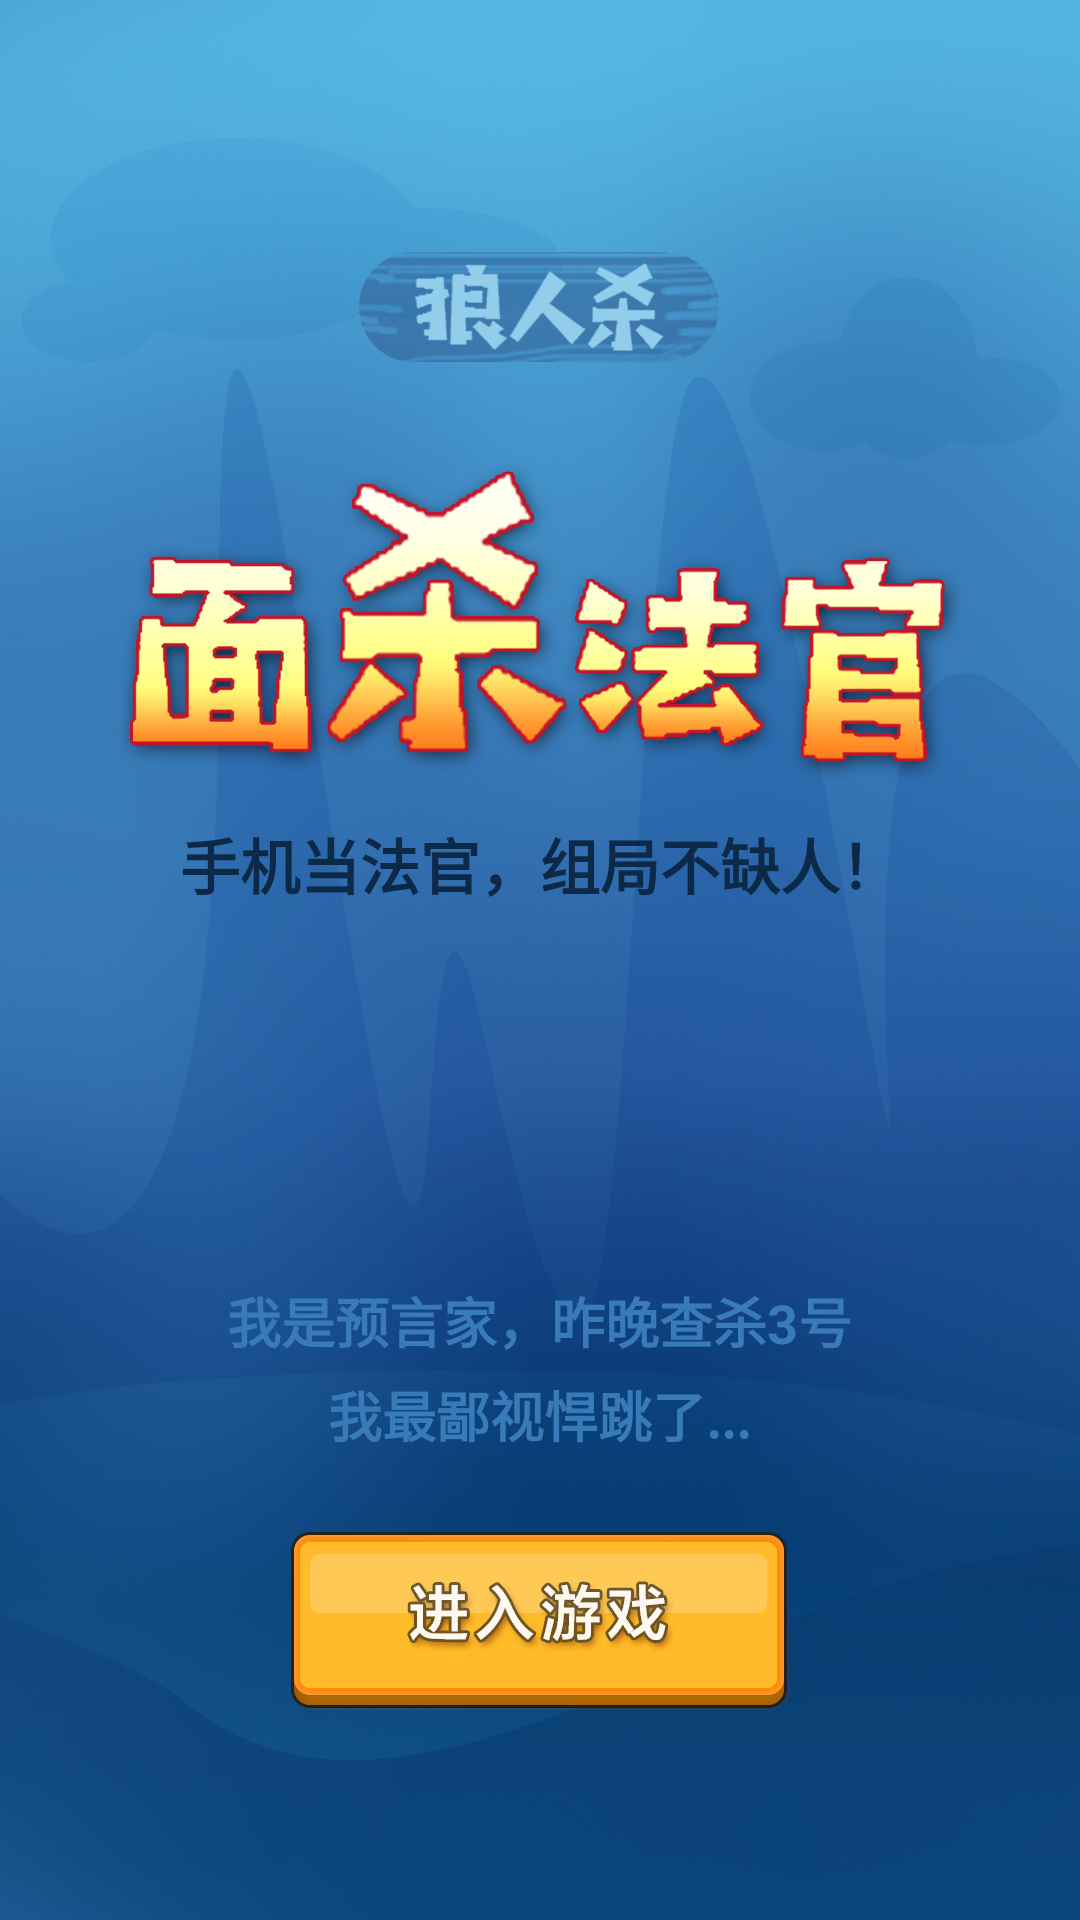

Here is an Android app screen rendered from its layout file. Give the layout XML and the strings, colors and styles it references.
<!-- AndroidManifest.xml: application theme AppTheme.Base -->
<!-- res/layout/activity_splash.xml -->
<?xml version="1.0" encoding="utf-8"?>
<RelativeLayout xmlns:android="http://schemas.android.com/apk/res/android"
    xmlns:tools="http://schemas.android.com/tools"
    android:layout_width="match_parent"
    android:layout_height="match_parent"
    android:background="@mipmap/home_bg"
    tools:context="com.werewolfgame.werewolfgame.Activity.Activity.SplashActivity">


    <ImageView
        android:layout_width="wrap_content"
        android:layout_height="wrap_content"
        android:src="@mipmap/mianshafaguan"
        android:layout_centerHorizontal="true"
        android:layout_marginTop="80dp"
        android:id="@+id/imageView" />

    <TextView
        android:layout_width="wrap_content"
        android:layout_height="wrap_content"
        android:textSize="20sp"
        android:text="@string/home_text1"
        android:layout_below="@+id/imageView"
        android:layout_marginTop="10dp"
        android:layout_centerHorizontal="true"
        android:textStyle="bold"
        android:textColor="#0c2947"
        android:id="@+id/text1" />

    <TextView
        android:layout_width="wrap_content"
        android:layout_height="wrap_content"
        android:textSize="18sp"
        android:text="@string/home_text2"
        android:layout_above="@+id/text3"
        android:layout_centerHorizontal="true"
        android:layout_marginLeft="70dp"
        android:textStyle="bold"
        android:layout_marginBottom="5dp"
        android:textColor="@color/light_blue"
        android:id="@+id/text2" />

    <TextView
        android:layout_width="wrap_content"
        android:layout_height="wrap_content"
        android:textSize="18sp"
        android:text="@string/home_text3"
        android:textStyle="bold"
        android:layout_marginBottom="24dp"
        android:textColor="@color/light_blue"
        android:id="@+id/text3"
        android:layout_above="@+id/bt_start"
        android:layout_centerHorizontal="true" />

    <ImageView
        android:id="@+id/bt_start"
        android:layout_width="wrap_content"
        android:layout_height="wrap_content"
        android:layout_alignParentBottom="true"
        android:src="@mipmap/wz_jinruyouxi"
        android:background="@drawable/yellow_bg_selector"
        android:visibility="visible"
        android:layout_centerHorizontal="true"
        android:layout_marginBottom="68dp"
        />

</RelativeLayout>
<!-- resources referenced by this layout -->
<resources>
  <color name="light_blue">#387bb8</color>
  <!-- drawable yellow_bg_selector (drawable) -->
  <?xml version="1.0" encoding="UTF-8"?>
  <selector xmlns:android="http://schemas.android.com/apk/res/android">
      <item android:drawable="@mipmap/btn_1_click" android:state_pressed="true" />
      <item android:drawable="@mipmap/btn_1" />
  </selector>
  <!-- mipmap home_bg: png bitmap (mipmap-xxhdpi, 838525 bytes) -->
  <!-- mipmap mianshafaguan: png bitmap (mipmap-xxhdpi, 156419 bytes) -->
  <!-- mipmap wz_jinruyouxi: png bitmap (mipmap-xxhdpi, 19177 bytes) -->
  <string name="home_text1">手机当法官，组局不缺人！</string>
  <string name="home_text2">我是预言家，昨晚查杀3号</string>
  <string name="home_text3">我最鄙视悍跳了...</string>
  <style name="AppTheme.Base" parent="Theme.AppCompat.Light.NoActionBar">
          <item name="colorPrimary">@color/colorPrimary</item>
          <item name="colorPrimaryDark">@color/colorPrimaryDark</item>
          <item name="colorAccent">@color/colorAccent</item>
          <item name="android:windowBackground">@android:color/white</item>
      </style>
  <color name="colorPrimary">#3F51B5</color>
  <color name="colorPrimaryDark">#303F9F</color>
  <color name="colorAccent">#FF4081</color>
</resources>
